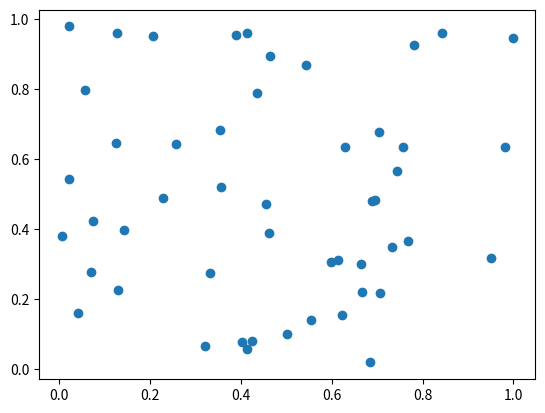

Reproduce this figure in Python.

import numpy as np 
import matplotlib.pyplot as plt

plt.figure('scatter') 
 

a = np.random.rand(50) 
b = np.random.rand(50)

plt.figure('scatter')

plt.scatter(a,b) 
plt.savefig('background', format='pdf')
plt.savefig('imagen', format ='png')
plt.show()


